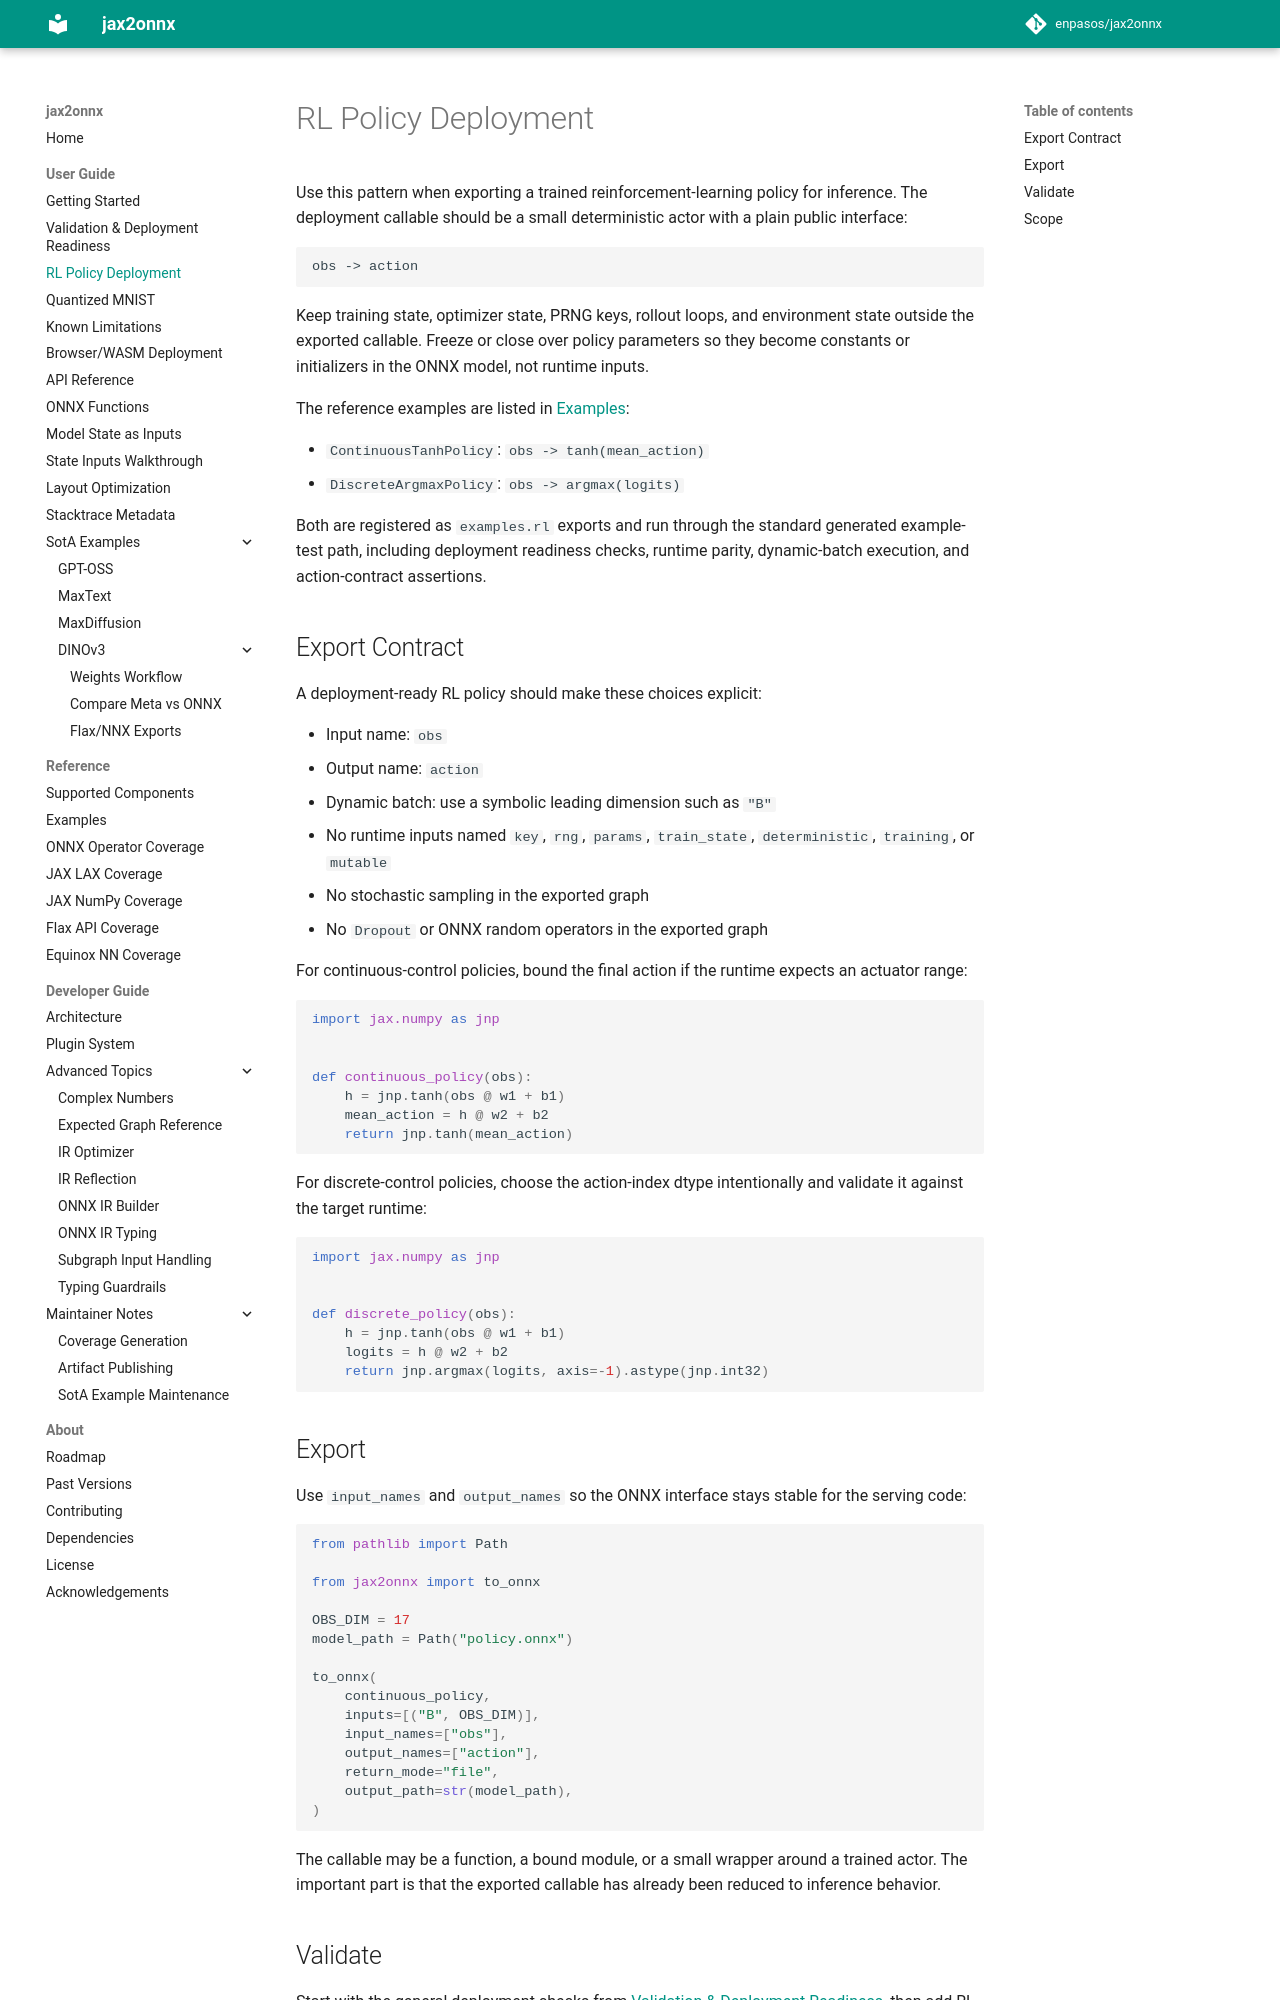

repository: enpasos/jax2onnx · page: user_guide/rl_policy_deployment/index.html · generator: mkdocs

# RL Policy Deployment

Use this pattern when exporting a trained reinforcement-learning policy for
inference. The deployment callable should be a small deterministic actor with a
plain public interface:

```text
obs -> action
```

Keep training state, optimizer state, PRNG keys, rollout loops, and environment
state outside the exported callable. Freeze or close over policy parameters so
they become constants or initializers in the ONNX model, not runtime inputs.

The reference examples are listed in [Examples](examples.md):

- `ContinuousTanhPolicy`: `obs -> tanh(mean_action)`
- `DiscreteArgmaxPolicy`: `obs -> argmax(logits)`

Both are registered as `examples.rl` exports and run through the standard
generated example-test path, including deployment readiness checks, runtime
parity, dynamic-batch execution, and action-contract assertions.

## Export Contract

A deployment-ready RL policy should make these choices explicit:

- Input name: `obs`
- Output name: `action`
- Dynamic batch: use a symbolic leading dimension such as `"B"`
- No runtime inputs named `key`, `rng`, `params`, `train_state`,
  `deterministic`, `training`, or `mutable`
- No stochastic sampling in the exported graph
- No `Dropout` or ONNX random operators in the exported graph

For continuous-control policies, bound the final action if the runtime expects
an actuator range:

```python
import jax.numpy as jnp


def continuous_policy(obs):
    h = jnp.tanh(obs @ w1 + b1)
    mean_action = h @ w2 + b2
    return jnp.tanh(mean_action)
```

For discrete-control policies, choose the action-index dtype intentionally and
validate it against the target runtime:

```python
import jax.numpy as jnp


def discrete_policy(obs):
    h = jnp.tanh(obs @ w1 + b1)
    logits = h @ w2 + b2
    return jnp.argmax(logits, axis=-1).astype(jnp.int32)
```

## Export

Use `input_names` and `output_names` so the ONNX interface stays stable for the
serving code:

```python
from pathlib import Path

from jax2onnx import to_onnx

OBS_DIM = 17
model_path = Path("policy.onnx")

to_onnx(
    continuous_policy,
    inputs=[("B", OBS_DIM)],
    input_names=["obs"],
    output_names=["action"],
    return_mode="file",
    output_path=str(model_path),
)
```

The callable may be a function, a bound module, or a small wrapper around a
trained actor. The important part is that the exported callable has already been
reduced to inference behavior.
